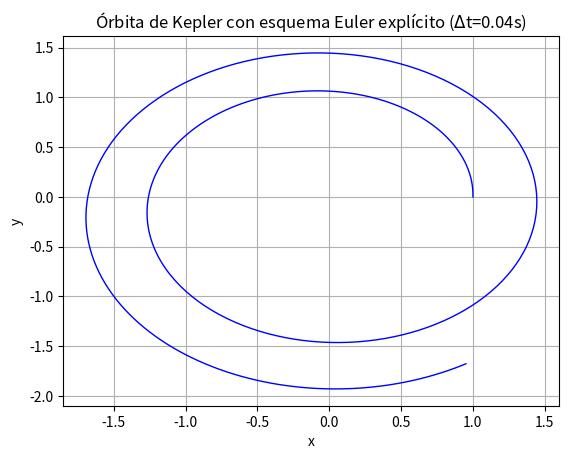

Write Python code to recreate this figure.
from numpy import zeros, transpose
##########################################################
#                         DATOS                          #
##########################################################
# Condición inicial de posición
x0 = 1
y0 = 0
# Condición inicial de velocidad
vx0 = 0
vy0 = 1
# Instantes inicial y final
t0 = 0
tf = 20
# Número de inervalos en la malla temporal
N = 500

##########################################################
#                        CÓDIGO                          #
##########################################################
# Función: problema de Kepler
def Kepler(U): 
    x, y, x_dot, y_dot = U

    F1 = x_dot
    F2 = y_dot
    F3 = -x /(x**2+y**2)**(3/2)
    F4 = -y /(x**2+y**2)**(3/2)

    return [F1,F2,F3,F4]

# Función: esquema Euler explícito
def Euler(U0,N,dt): 
    U=zeros((len(U0),N+1))
    U[:,0]=U0
    
    i=0
    for i in range(0,N,1):
        # print("------------------------i=", i)
        U[:,i+1]= U[:,i] + transpose(Kepler(U[:,i]))*dt
        # print("U=", U)
        i=+1
    return U

# Paso temporal
dt = (tf-t0)/N
# Solución en el instante inicial
U0 = [x0,y0,vx0,vy0]
# Solución numérica con el método de Euler explícito
sol_euler = Euler(U0,N,dt)
x_sol = sol_euler[0,:]
y_sol = sol_euler[1,:]

##########################################################
#                        GRÁFICA                         #
##########################################################
import matplotlib.pyplot as plt
plt.plot(x_sol, y_sol, 'b', lw = 1.0)
plt.xlabel('x')
plt.ylabel('y')
plt.title(r'Órbita de Kepler con esquema Euler explícito ($\Delta$t={}s)'.format(dt))
plt.grid()
plt.show()